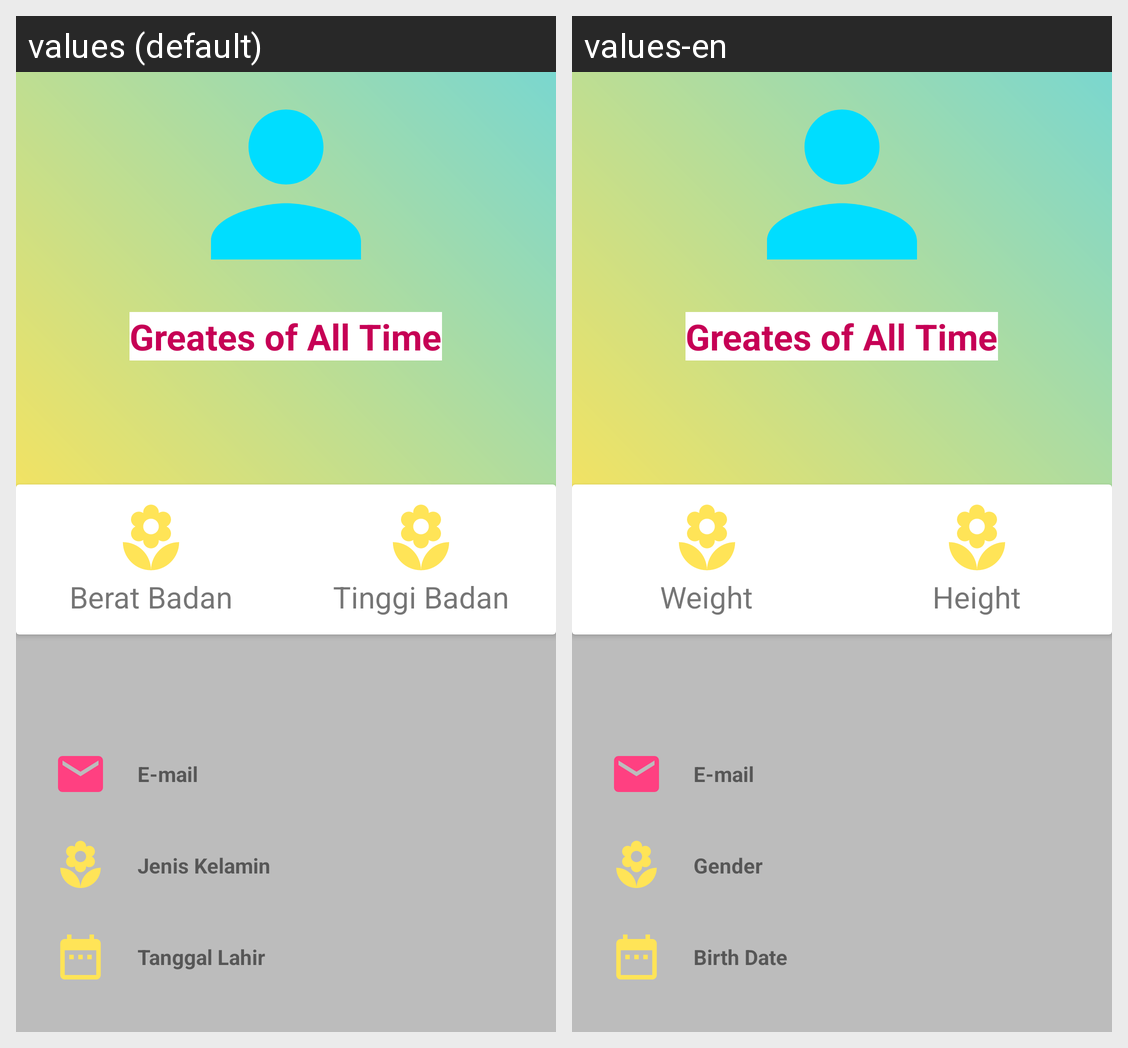

Locale-by-locale string values for the Android screen shown in this grid:
Android screen res/layout/activity_profile.xml rendered under 2 locales, left to right: values (default), values-en. Device: Nexus 5 (rendered at 1080×1920; each locale shown at half size, 540×960, under a caption strip naming it); theme Theme.AppCompat.DayNight.
Strings drawn on this screen, with the default value and each locale's value (text and hints the layout hard-codes, and strings that could not be matched under every locale, appear in the picture but are not listed):

cth_name
  values: Greates of All Time
  values-en: Greates of All Time

weight
  values: Berat Badan
  values-en: Weight

height
  values: Tinggi Badan
  values-en: Height

email
  values: E-mail
  values-en: E-mail

gender
  values: Jenis Kelamin
  values-en: Gender

birth_date
  values: Tanggal Lahir
  values-en: Birth Date
